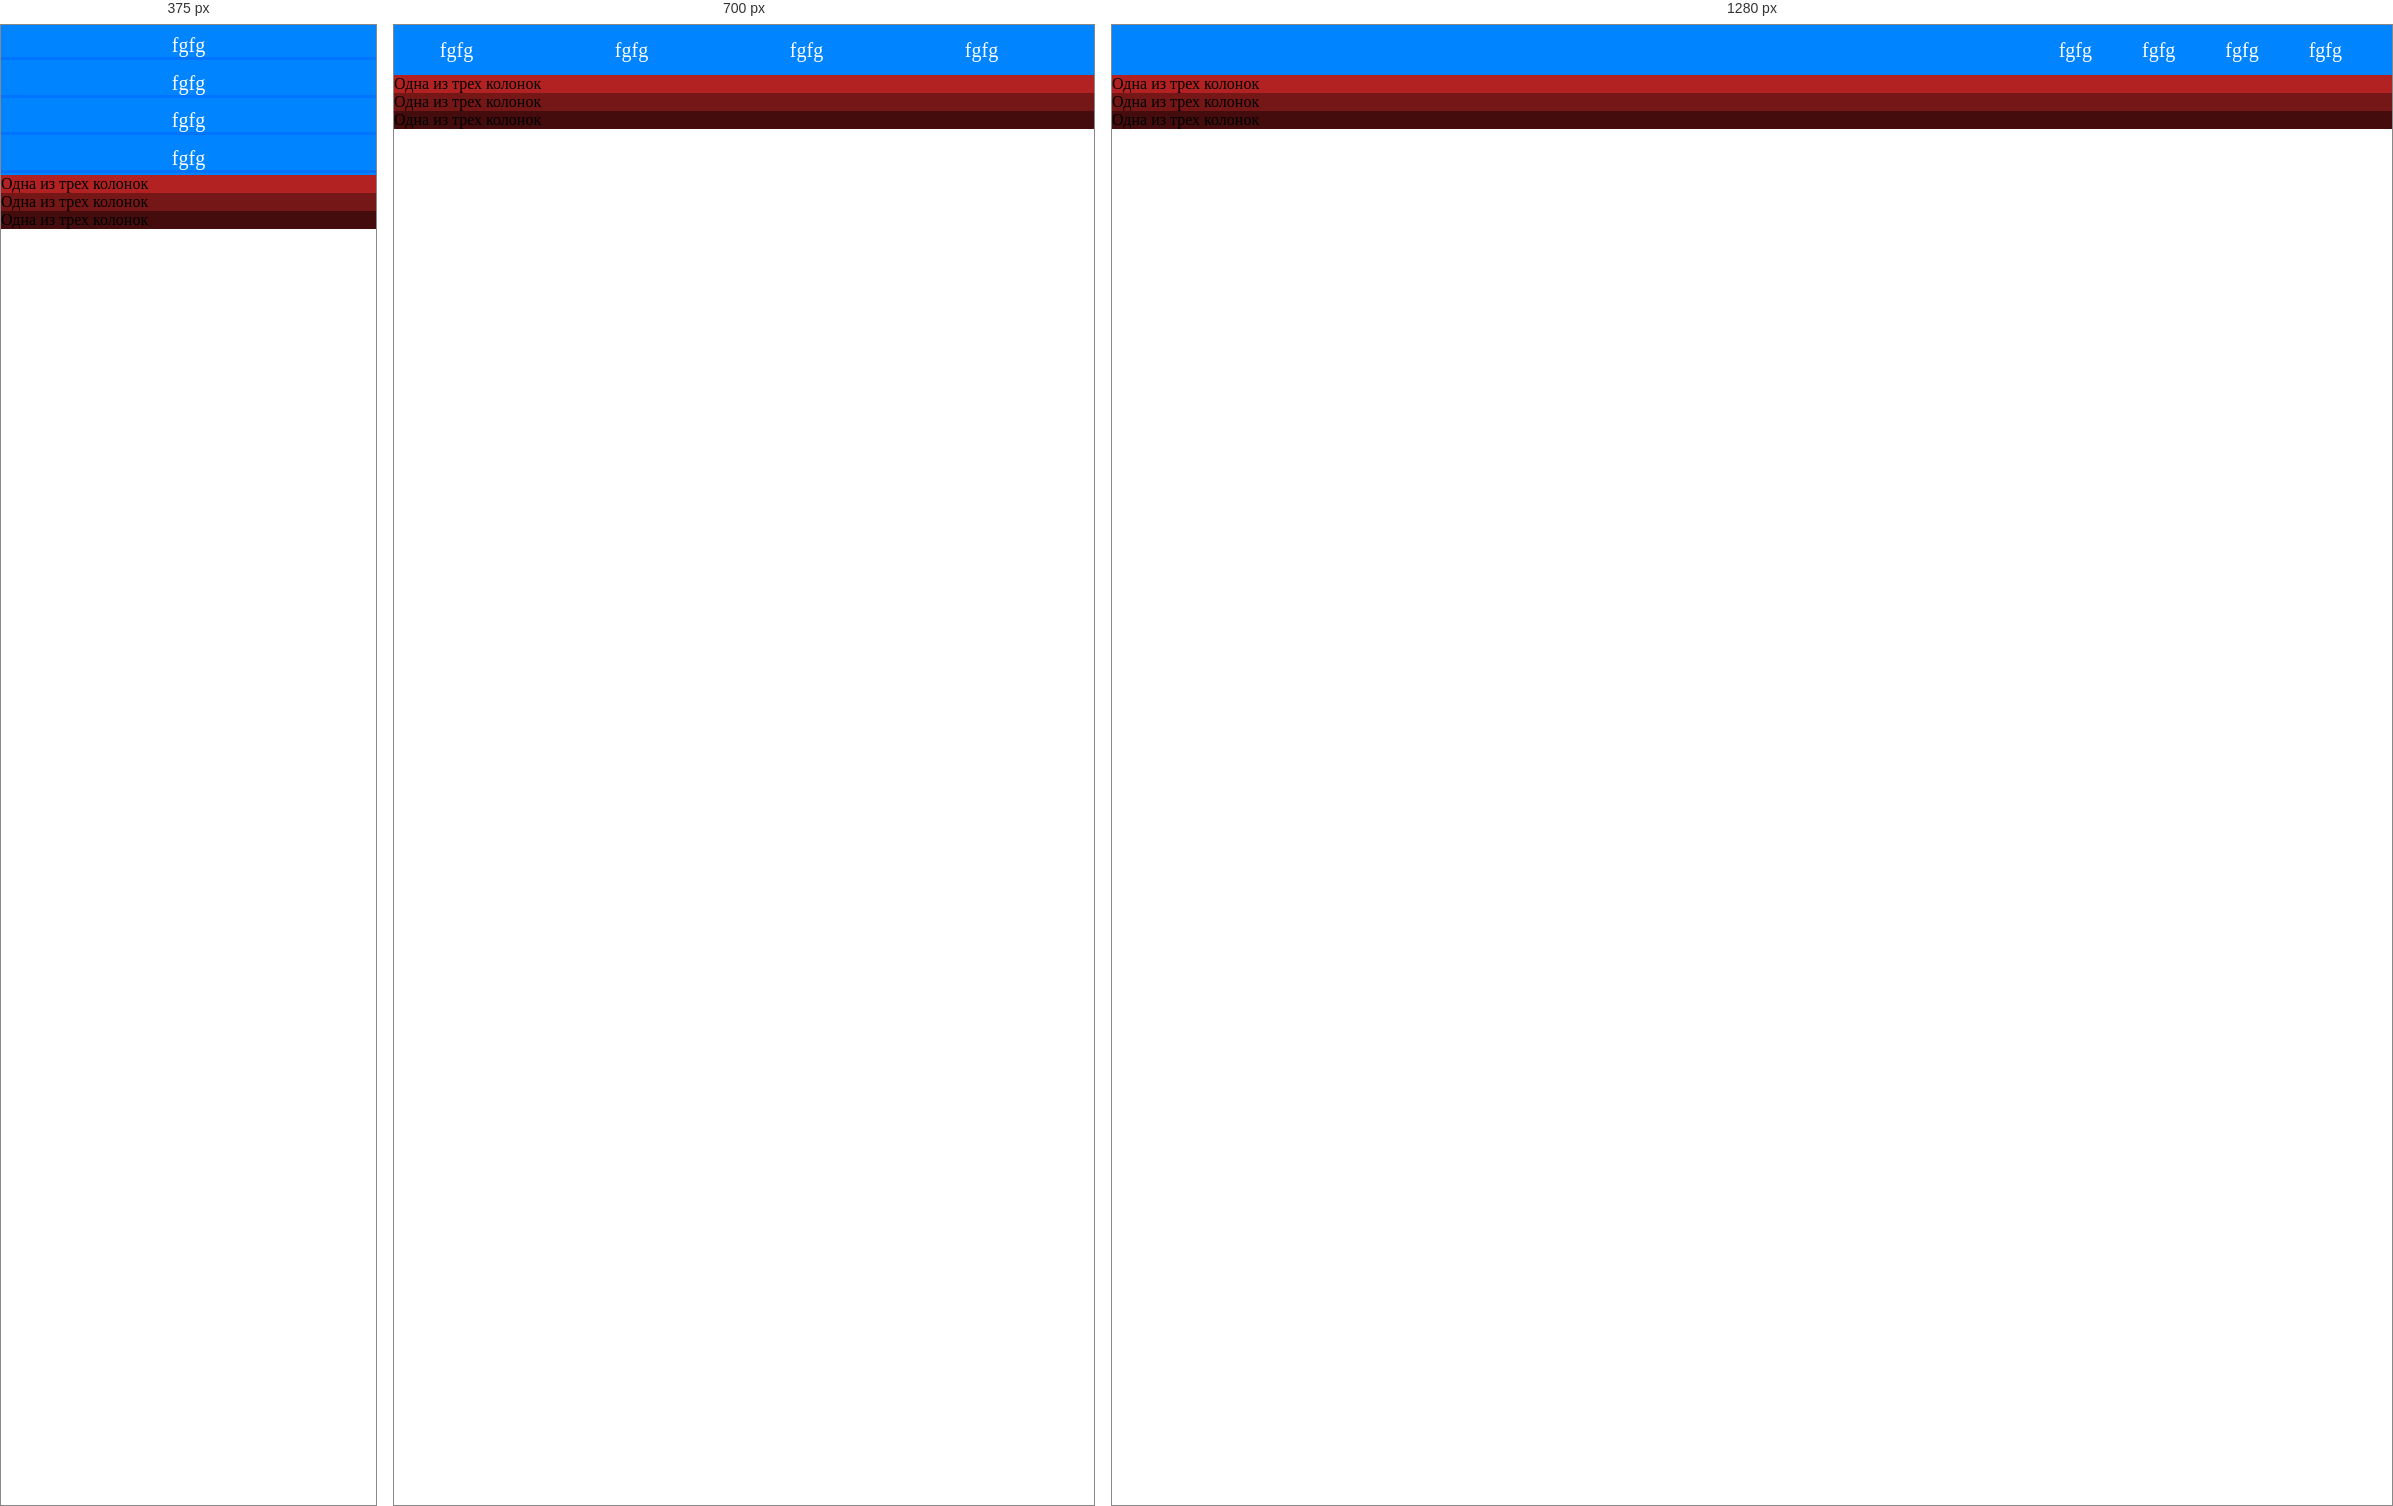
Rendered at 375 px, 700 px and 1280 px, left to right.

<!-- file: index.html -->
<!DOCTYPE html>
<html lang="en">
<head>
    <meta charset="UTF-8">
    <meta name="viewport" content="width=device-width, initial-scale=1.0">
    <title>Document</title>
    <link rel="stylesheet" href="style.css">
    <link href="https://cdn.jsdelivr.net/npm/bootstrap@5.3.0/dist/css/bootstrap.min.css" rel="stylesheet" integrity="sha384-9ndCyUaIbzAi2FUVXJi0CjmCapSmO7SnpJef0486qhLnuZ2cdeRhO02iuK6FUUVM" crossorigin="anonymous">
</head>
<body>
    <ul class="navigation">
        <li><a href="#">fgfg</a></li>
        <li><a href="#">fgfg</a></li>
        <li><a href="#">fgfg</a></li>
        <li><a href="#">fgfg</a></li>
    </ul>
    <div class="container text-center">
        <div class="row align-items-center">
          <div class="col-4" id="col1">
            Одна из трех колонок
          </div>
          <div class="col-4" id="col2">
            Одна из трех колонок
          </div>
          <div class="col-4" id="col3">
            Одна из трех колонок
          </div>
        </div>
      </div>
    <script src="https://cdn.jsdelivr.net/npm/bootstrap@5.3.0/dist/js/bootstrap.bundle.min.js" integrity="sha384-geWF76RCwLtnZ8qwWowPQNguL3RmwHVBC9FhGdlKrxdiJJigb/j/68SIy3Te4Bkz" crossorigin="anonymous"></script>
</body>
</html>

/* @media block from style.css */
@media all and (max-width: 800px)
{
    .navigation
    {
        display: flex;
        justify-content: space-around;
    }
}

/* @media block from style.css */
@media all and (max-width: 600px)
{
    .navigation
    {
        display: flex;
        flex-direction: column;
    }
    .navigation
    {
        height: 150px;
    }
    li
    {
        margin-left: 50px;
        width: 100%;
        border-bottom: solid rgb(0, 115, 255);
        text-align: center;
        padding-top:7px;
    }

}